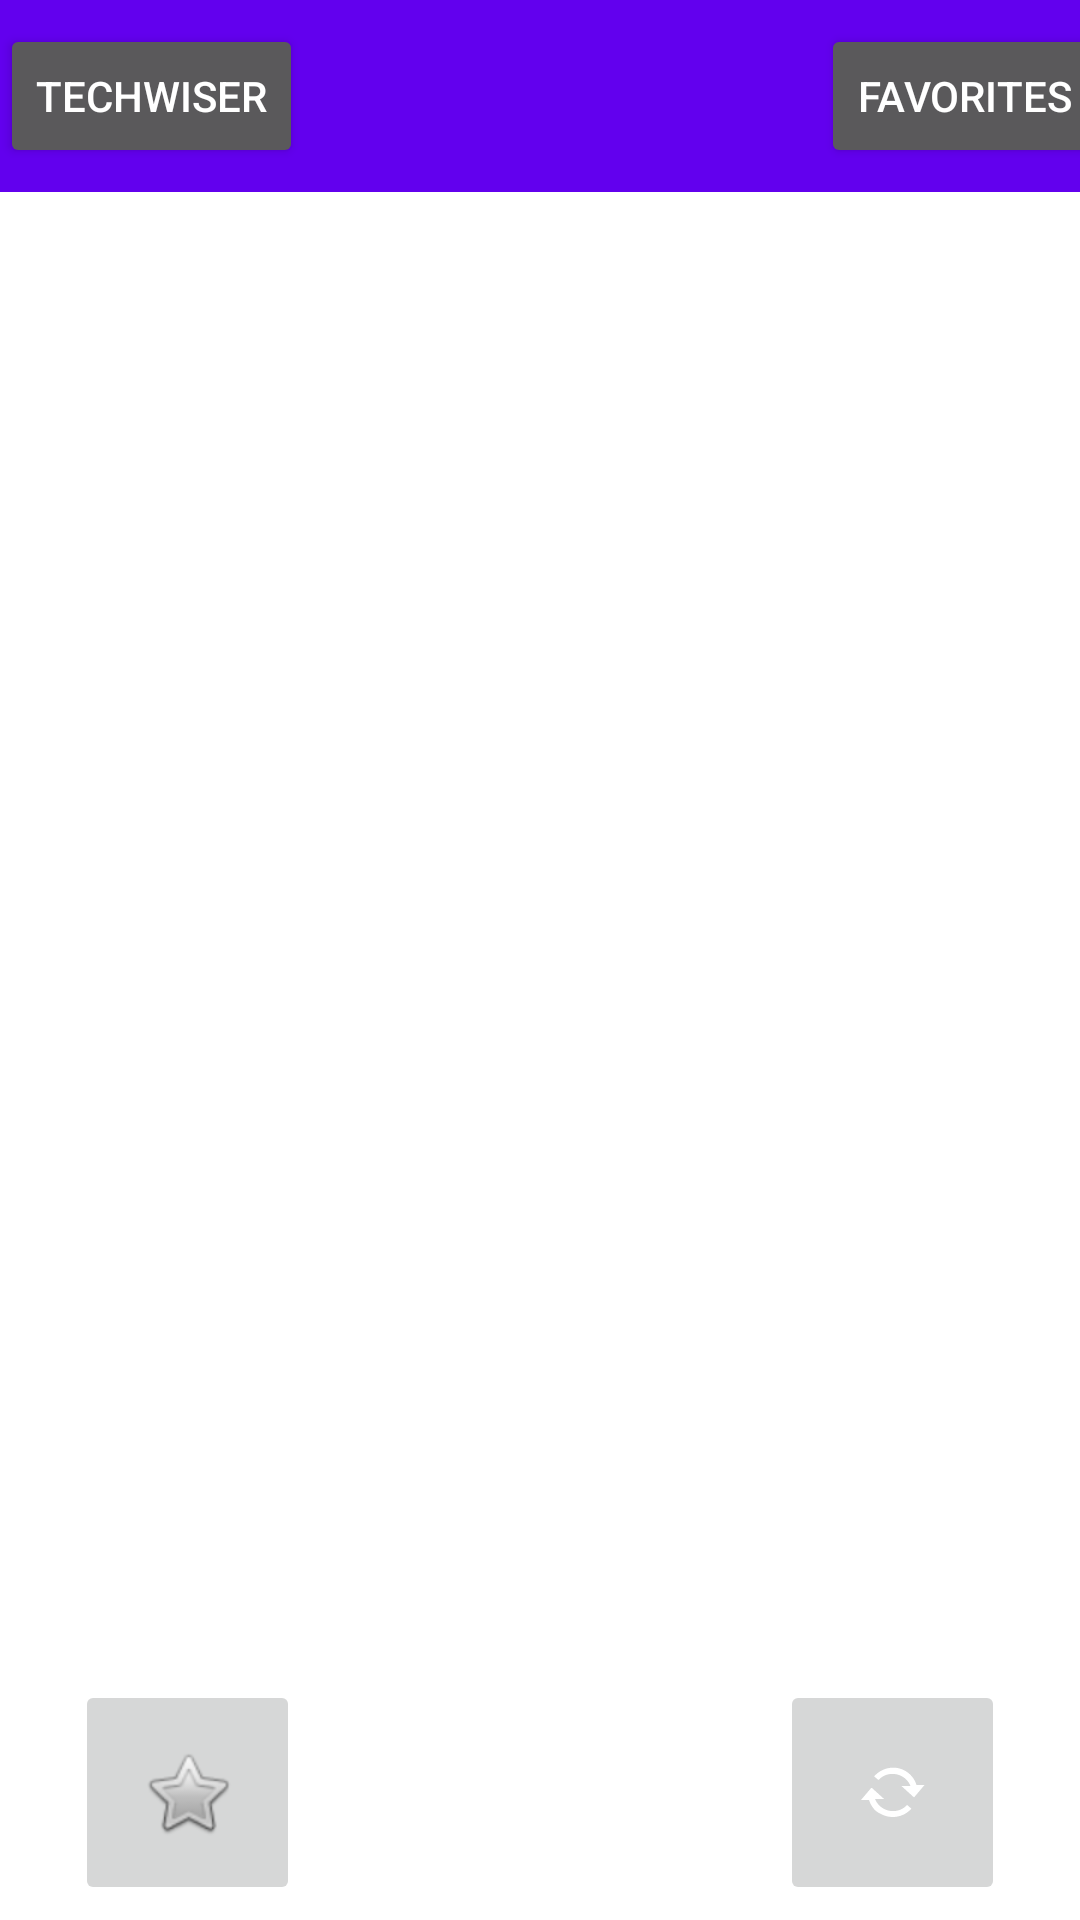

Produce the Android XML layout that renders to this screen, including the resource entries it uses.
<!-- AndroidManifest.xml: application theme Theme.TechWiser -->
<!-- res/layout/main_activity.xml -->
<?xml version="1.0" encoding="utf-8"?>
    <androidx.constraintlayout.widget.ConstraintLayout
        xmlns:android="http://schemas.android.com/apk/res/android"
        xmlns:app="http://schemas.android.com/apk/res-auto"
        xmlns:tools="http://schemas.android.com/tools"
        android:id="@+id/container"
        android:layout_width="match_parent"
        android:layout_height="match_parent"
        tools:context=".MainActivity"
        >

        <androidx.appcompat.widget.Toolbar
            android:id="@+id/toolbar"
            android:layout_width="409dp"
            android:layout_height="64dp"
            android:background="?attr/colorPrimary"
            android:minHeight="?attr/actionBarSize"
            android:theme="?attr/actionBarTheme"
            app:layout_constraintEnd_toEndOf="parent"
            app:layout_constraintStart_toStartOf="parent"
            app:layout_constraintTop_toTopOf="parent">
            <androidx.constraintlayout.widget.ConstraintLayout
                android:layout_width="match_parent"
                android:layout_height="match_parent">

                <Button
                    android:id="@+id/favorites"
                    android:layout_width="wrap_content"
                    android:layout_height="wrap_content"
                    android:layout_marginEnd="16dp"
                    android:text="Favorites"
                    app:layout_constraintBottom_toBottomOf="parent"
                    app:layout_constraintEnd_toEndOf="parent"
                    app:layout_constraintTop_toTopOf="parent" />

                <Button
                    android:id="@+id/home"
                    android:layout_width="wrap_content"
                    android:layout_height="wrap_content"
                    android:layout_marginStart="8dp"
                    android:text="TechWiser"
                    app:layout_constraintBottom_toBottomOf="parent"
                    app:layout_constraintStart_toStartOf="parent"
                    app:layout_constraintTop_toTopOf="parent" />

            </androidx.constraintlayout.widget.ConstraintLayout>
        </androidx.appcompat.widget.Toolbar>


        <ImageView
            android:id="@+id/imageView"
            android:layout_width="match_parent"
            android:layout_height="match_parent"
            android:layout_marginTop="64dp"
            android:scaleType="centerCrop"
            app:layout_constraintBottom_toBottomOf="parent"
            app:layout_constraintStart_toStartOf="parent"
            app:layout_constraintTop_toTopOf="parent"
            tools:ignore="ImageContrastCheck"
            tools:srcCompat="@tools:sample/backgrounds/scenic" />

        <TextView
            android:id="@+id/textView"
            android:layout_width="wrap_content"
            android:layout_height="wrap_content"
            android:background="#83000000"
            android:lineSpacingExtra="14sp"
            android:textAlignment="center"
            android:textColor="#FFFFFF"
            android:textSize="24sp"
            app:layout_constraintBottom_toBottomOf="parent"
            app:layout_constraintEnd_toEndOf="@+id/imageView"
            app:layout_constraintStart_toStartOf="parent"
            app:layout_constraintTop_toTopOf="@+id/imageView" />

        <ImageButton
            android:id="@+id/refresh"
            android:layout_width="75dp"
            android:layout_height="75dp"
            android:layout_marginEnd="25dp"
            android:layout_marginBottom="5dp"
            android:minHeight="48dp"
            app:layout_constraintBottom_toBottomOf="parent"
            app:layout_constraintEnd_toEndOf="parent"
            app:srcCompat="@android:drawable/stat_notify_sync"
            tools:ignore="SpeakableTextPresentCheck" />

        <ImageButton
            android:id="@+id/favorite"
            android:layout_width="75dp"
            android:layout_height="75dp"
            android:layout_marginStart="25dp"
            android:layout_marginBottom="5dp"
            android:minHeight="48dp"
            app:layout_constraintBottom_toBottomOf="parent"
            app:layout_constraintStart_toStartOf="parent"
            app:srcCompat="@android:drawable/btn_star"
            tools:ignore="SpeakableTextPresentCheck" />


</androidx.constraintlayout.widget.ConstraintLayout>
<!-- resources referenced by this layout -->
<resources>
  <style name="Theme.TechWiser" parent="Theme.MaterialComponents.DayNight.DarkActionBar">
          
          <item name="colorPrimary">@color/purple_500</item>
          <item name="colorPrimaryVariant">@color/purple_700</item>
          <item name="colorOnPrimary">@color/white</item>
          
          <item name="colorSecondary">@color/teal_200</item>
          <item name="colorSecondaryVariant">@color/teal_700</item>
          <item name="colorOnSecondary">@color/black</item>
          
          <item name="android:statusBarColor" tools:targetApi="l">?attr/colorPrimaryVariant</item>
          
      </style>
  <!-- not gathered from this repository: default colours our renderer supplied (Android Studio template values) -->
  <color name="purple_500">#FF6200EE</color>
  <color name="purple_700">#FF3700B3</color>
  <color name="teal_200">#FF03DAC5</color>
  <color name="teal_700">#FF018786</color>
  <color name="black">#FF000000</color>
  <color name="white">#FFFFFFFF</color>
</resources>
